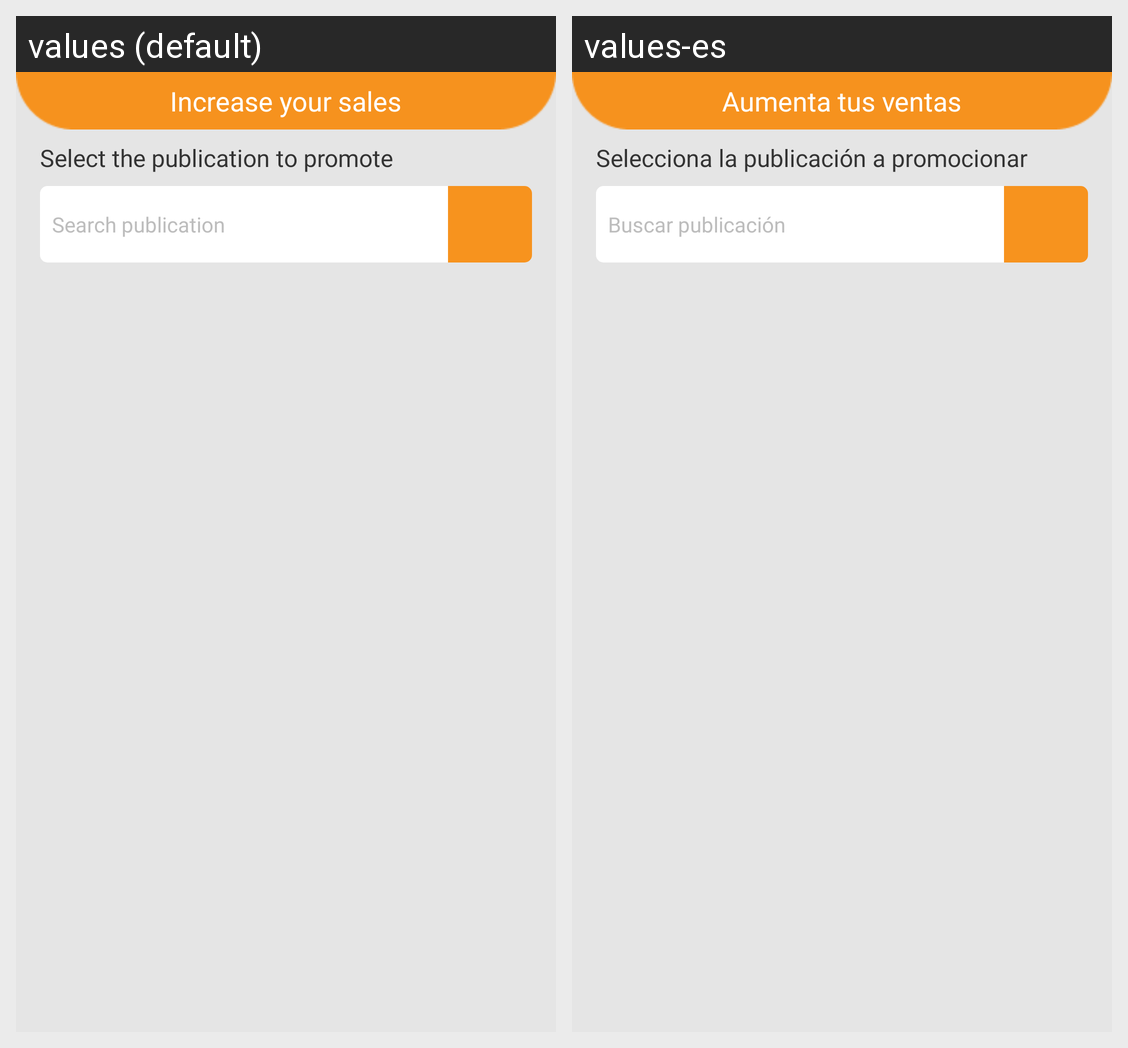

Here is an Android app screen in its default locale and in the app's own translations. Write out the translated-string differences for the strings that appear on this screen.
Android screen res/layout/fragment_promote.xml rendered under 2 locales, left to right: values (default), values-es. Device: Nexus 5 (rendered at 1080×1920; each locale shown at half size, 540×960, under a caption strip naming it); theme Theme.Indiabana.
Strings drawn on this screen, with the default value and each locale's value (text and hints the layout hard-codes, and strings that could not be matched under every locale, appear in the picture but are not listed):

increase_your_sales
  values: Increase your sales
  values-es: Aumenta tus ventas

select_the_publication_to_promote
  values: Select the publication to promote
  values-es: Selecciona la publicación a promocionar

search_publication
  values: Search publication
  values-es: Buscar publicación
